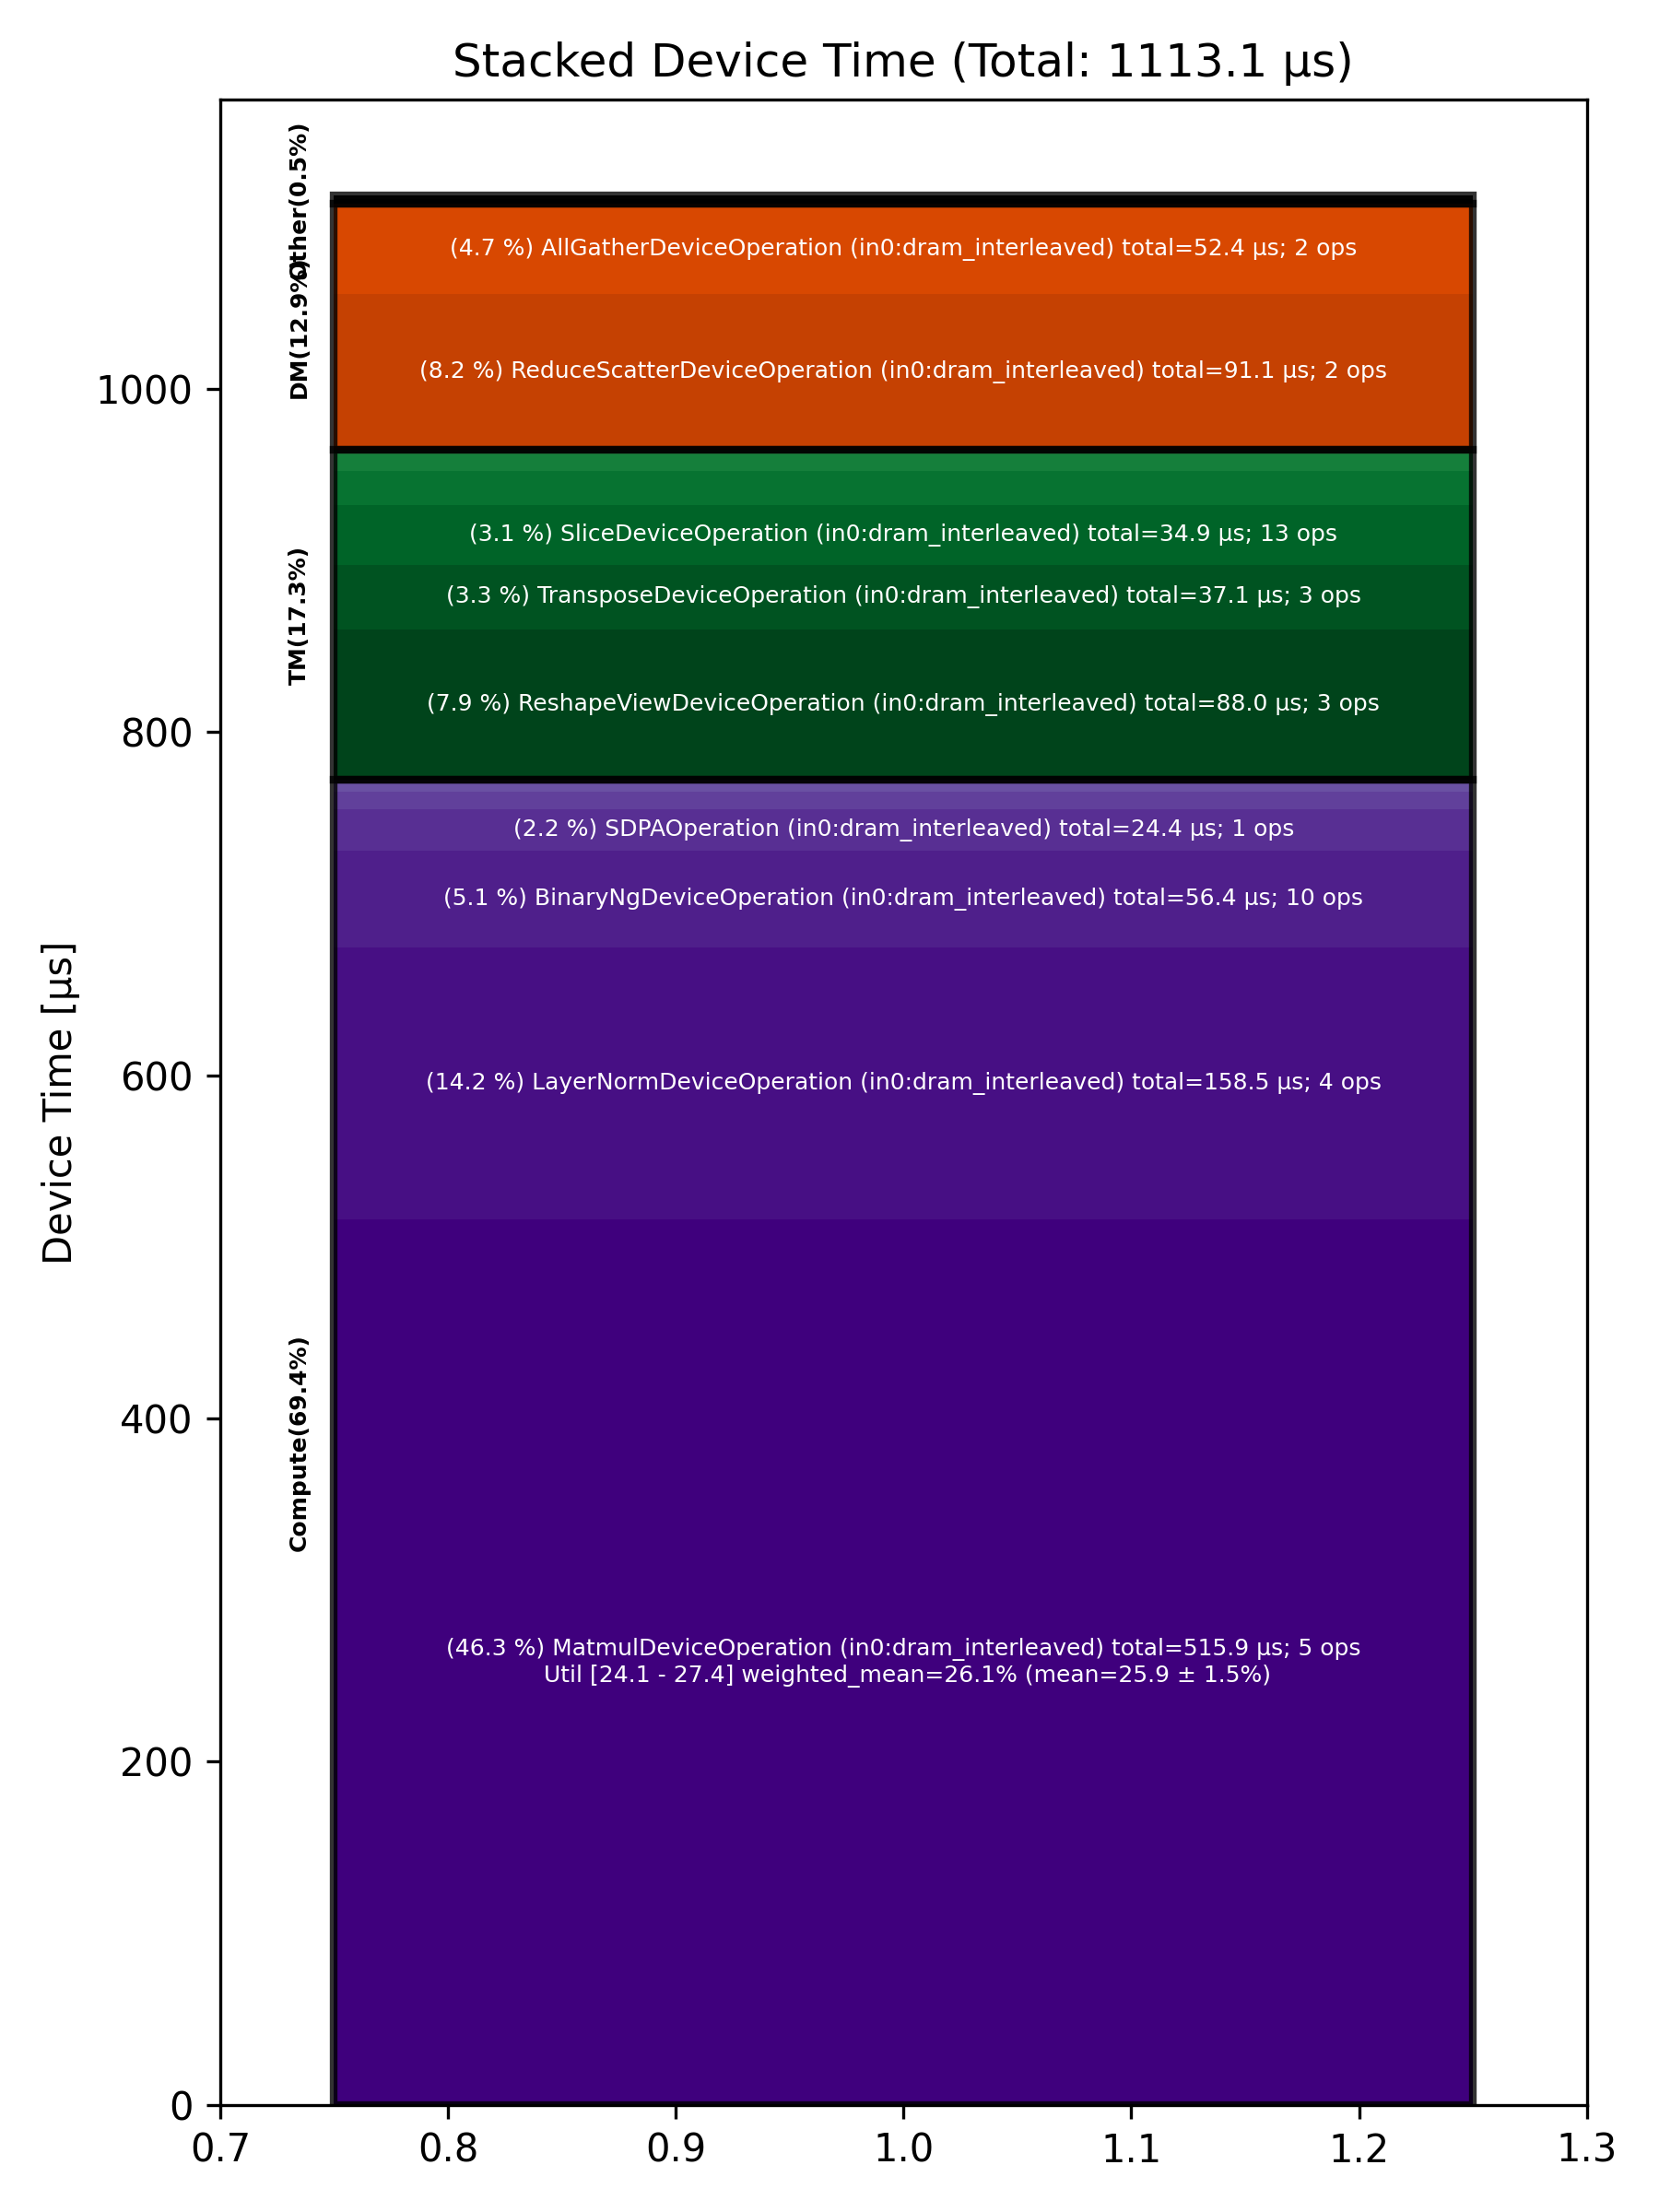

Values plotted in this chart, from the file beside it:
Total % [%], Op Code, Device Time Sum [μs], Op Count, Op Category, Min FLOPs [%], Max FLOPs [%], Mean FLOPs [%], Std FLOPs [%], Weighted Mean FLOPs [%]
46.35, MatmulDeviceOperation (in0:dram_interlea…, 515.9, 5, Compute, 24.08, 27.41, 25.91, 1.55, 26.10
14.24, LayerNormDeviceOperation (in0:dram_inter…, 158.5, 4, Compute, , , , , 
8.18, ReduceScatterDeviceOperation (in0:dram_i…, 91.05, 2, DM, , , , , 
7.91, ReshapeViewDeviceOperation (in0:dram_int…, 88.04, 3, TM, , , , , 
5.07, BinaryNgDeviceOperation (in0:dram_interl…, 56.43, 10, Compute, , , , , 
4.71, AllGatherDeviceOperation (in0:dram_inter…, 52.39, 2, DM, , , , , 
3.34, TransposeDeviceOperation (in0:dram_inter…, 37.14, 3, TM, , , , , 
3.14, SliceDeviceOperation (in0:dram_interleav…, 34.92, 13, TM, , , , , 
2.20, SDPAOperation (in0:dram_interleaved), 24.45, 1, Compute, , , , , 
1.83, NLPConcatHeadsDeviceOperation (in0:dram_…, 20.32, 1, TM, , , , , 
0.91, EmbeddingsDeviceOperation (in0:dram_inte…, 10.14, 4, Compute, , , , , 
0.86, ConcatDeviceOperation (in0:dram_interlea…, 9.57, 4, TM, , , , , 
0.60, UnaryDeviceOperation (in0:dram_interleav…, 6.67, 3, Compute, , , , , 
0.26, PagedFillCacheDeviceOperation (in0:dram_…, 2.84, 2, Other, , , , , 
0.22, RepeatCodegenDeviceOperation (in0:dram_i…, 2.44, 2, Other, , , , , 
0.21, TypecastDeviceOperation (in0:dram_interl…, 2.30, 2, TM, , , , , 
